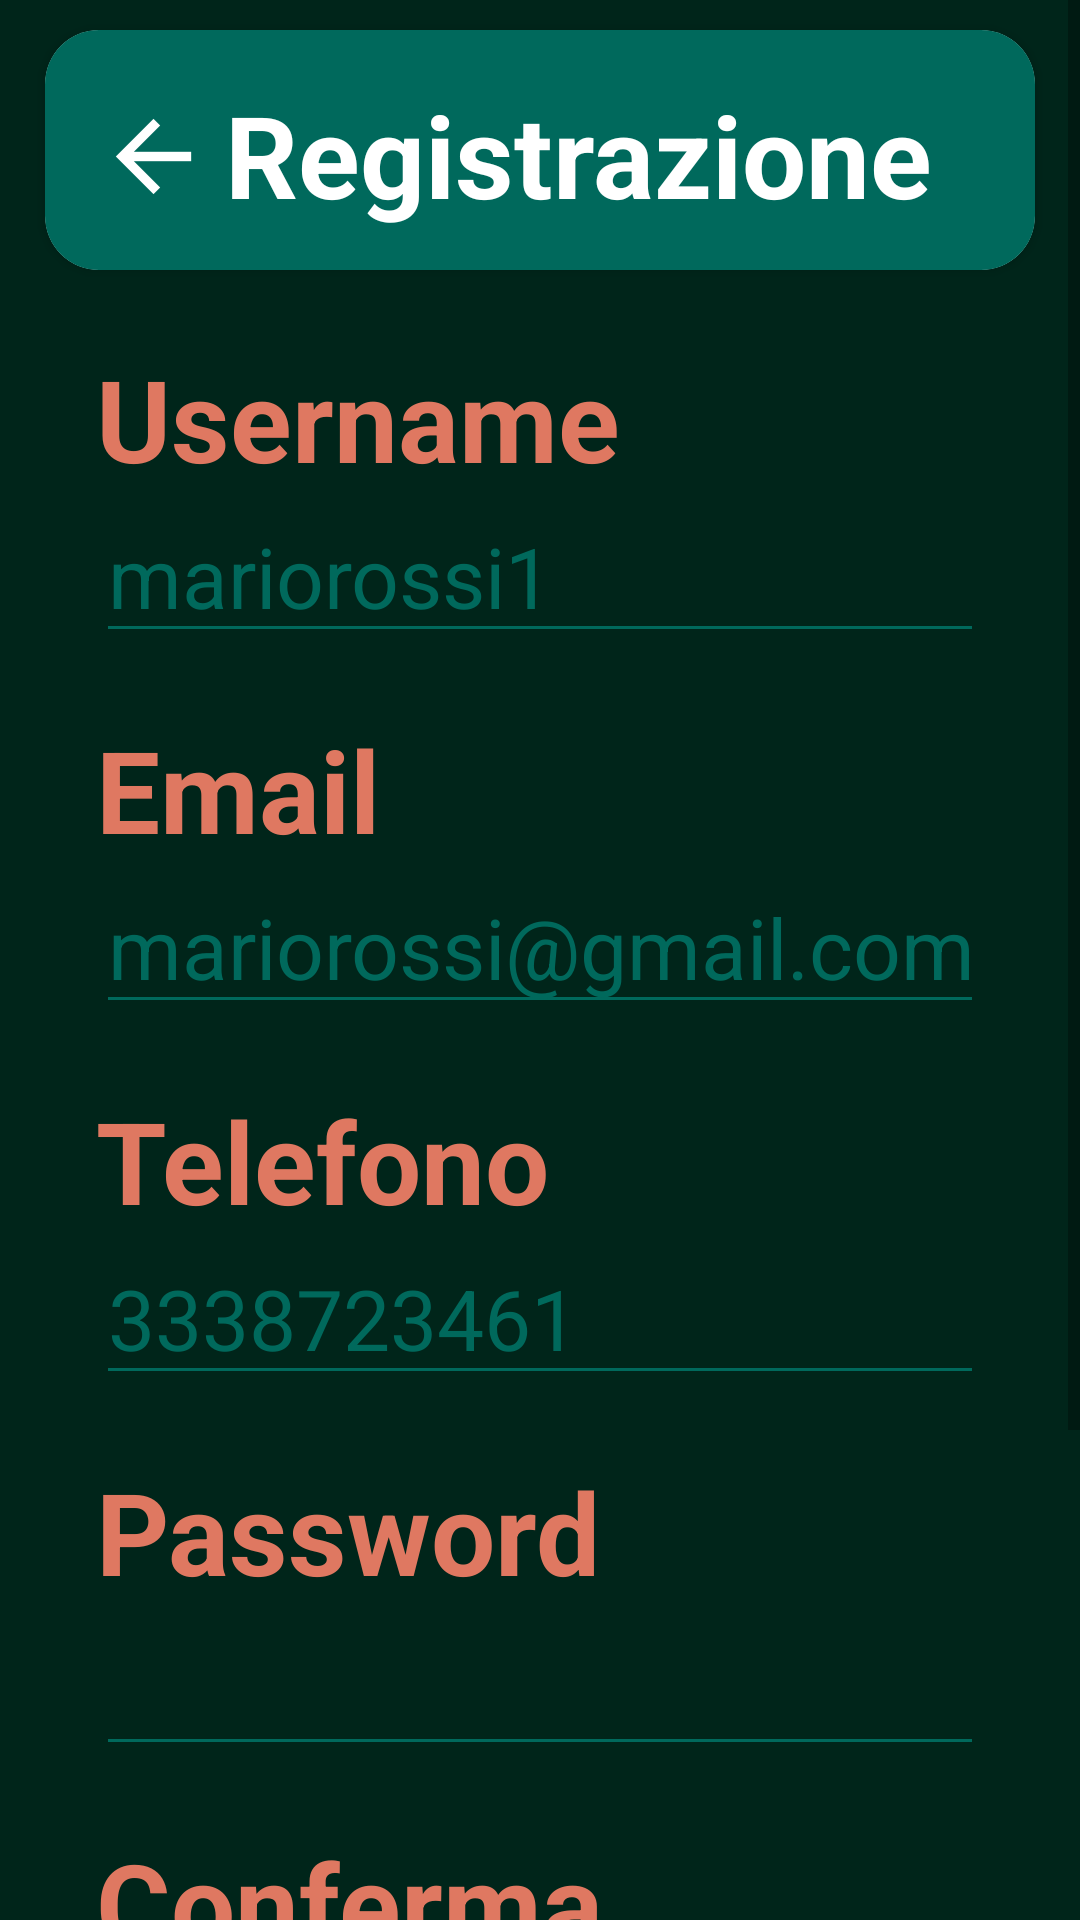

Layout XML and referenced resources for this Android screen:
<!-- AndroidManifest.xml: application theme Theme.MyPet3 -->
<!-- res/layout/activity_registr.xml -->
<?xml version="1.0" encoding="utf-8"?>
<androidx.constraintlayout.widget.ConstraintLayout xmlns:android="http://schemas.android.com/apk/res/android"
    xmlns:app="http://schemas.android.com/apk/res-auto"
    xmlns:tools="http://schemas.android.com/tools"
    android:layout_width="match_parent"
    android:layout_height="match_parent"
    android:background="#00251a"
    android:backgroundTint="#00251a">

    <ScrollView
        android:layout_width="match_parent"
        android:layout_height="match_parent">

        <LinearLayout
            android:layout_width="match_parent"
            android:layout_height="wrap_content"

            android:orientation="vertical" >


            <androidx.cardview.widget.CardView
                android:id="@+id/cvSpecie"
                android:layout_width="match_parent"
                android:layout_height="80dp"
                android:layout_gravity="center"
                android:layout_marginTop="10dp"
                android:layout_marginBottom="10dp"
                app:cardCornerRadius="18dp"
                android:layout_marginStart="15dp"
                android:layout_marginEnd="15dp"
                app:layout_constraintEnd_toEndOf="parent"
                app:layout_constraintStart_toStartOf="parent">

                <RelativeLayout
                    android:layout_width="match_parent"
                    android:layout_height="match_parent"
                    android:background="#00695c">

                    <androidx.constraintlayout.widget.ConstraintLayout
                        android:layout_width="match_parent"
                        android:layout_height="match_parent">

                        <ImageButton
                            android:id="@+id/btnClose"
                            android:layout_width="72dp"
                            android:layout_height="74dp"
                            android:layout_marginTop="5dp"
                            android:backgroundTint="#00FFFFFF"
                            android:tint="#FFFFFF"
                            app:layout_constraintStart_toStartOf="parent"
                            app:layout_constraintTop_toTopOf="parent"
                            app:srcCompat="@mipmap/ic_backarr3_foreground"
                            tools:ignore="MissingConstraints,UseAppTint" />

                        <TextView
                            android:id="@+id/textView7"
                            android:layout_width="match_parent"
                            android:layout_height="wrap_content"
                            android:layout_marginStart="60dp"
                            android:layout_marginTop="16dp"
                            android:text="Registrazione"
                            android:textColor="#FFFFFF"
                            android:textSize="38sp"
                            android:textStyle="bold"
                            app:layout_constraintStart_toStartOf="parent"
                            app:layout_constraintTop_toTopOf="parent"
                            tools:ignore="MissingConstraints" />
                    </androidx.constraintlayout.widget.ConstraintLayout>

                </RelativeLayout>
            </androidx.cardview.widget.CardView>
            <TextView
                android:id="@+id/textView3"
                android:layout_width="wrap_content"
                android:layout_height="wrap_content"
                android:layout_marginStart="32dp"
                android:layout_marginTop="14dp"
                android:text="Username"
                android:textStyle="bold"
                android:textColor="#DF7861"
                android:textSize="38sp"
                android:layout_marginEnd="15dp"
                app:layout_constraintEnd_toEndOf="parent"
                app:layout_constraintStart_toStartOf="parent"/>

            <EditText
                android:id="@+id/tvUsername"
                android:layout_width="match_parent"
                android:layout_marginEnd="32dp"
                app:layout_constraintEnd_toEndOf="parent"
                app:layout_constraintStart_toStartOf="parent"
                android:layout_height="53dp"
                android:layout_marginStart="32dp"
                android:layout_marginTop="0dp"
                android:textColor="#ECB390"
                android:textColorHint="#00695c"
                android:backgroundTint="#00695c"
                android:ems="10"
                android:inputType="textVisiblePassword|textNoSuggestions"
                android:hint="mariorossi1"
                android:textSize="28sp" />
            <TextView
                android:id="@+id/textView5"
                android:layout_width="wrap_content"
                android:layout_height="wrap_content"
                android:layout_marginStart="32dp"
                android:layout_marginTop="20dp"
                android:text="Email"
                android:textStyle="bold"
                android:textColor="#DF7861"
                android:textSize="38sp" />

            <EditText
                android:id="@+id/txtEmail"
                android:layout_width="match_parent"
                android:layout_height="53dp"
                android:layout_marginStart="32dp"
                android:layout_marginEnd="32dp"
                app:layout_constraintEnd_toEndOf="parent"
                app:layout_constraintStart_toStartOf="parent"
                android:ems="10"
                android:textColor="#ECB390"
                android:textColorHint="#00695c"
                android:backgroundTint="#00695c"
                android:inputType="textEmailAddress"
                android:hint="mariorossi@gmail.com"
                android:textSize="28sp"/>

            <TextView
                android:id="@+id/textView10"
                android:layout_width="wrap_content"
                android:layout_height="wrap_content"
                android:layout_marginStart="32dp"
                android:layout_marginTop="20dp"
                android:text="Telefono"
                android:textStyle="bold"
                android:textColor="#DF7861"
                android:textSize="38sp"/>


            <EditText
                android:id="@+id/txtTel"
                android:layout_width="match_parent"
                android:layout_height="53dp"
                android:layout_marginStart="32dp"
                android:layout_marginEnd="32dp"
                app:layout_constraintEnd_toEndOf="parent"
                app:layout_constraintStart_toStartOf="parent"
                android:ems="10"
                android:inputType="phone"
                android:hint="3338723461"
                android:textColor="#ECB390"
                android:textColorHint="#00695c"
                android:backgroundTint="#00695c"
                android:textSize="28sp" />



            <TextView
                android:id="@+id/lblPass"
                android:layout_width="wrap_content"
                android:layout_height="wrap_content"
                android:layout_marginStart="32dp"
                android:layout_marginEnd="32dp"
                app:layout_constraintEnd_toEndOf="parent"
                app:layout_constraintStart_toStartOf="parent"
                android:layout_marginTop="20dp"
                android:text="Password"
                android:textStyle="bold"
                android:textColor="#DF7861"
                android:textSize="38sp" />

            <EditText
                android:id="@+id/txtPass"
                android:layout_width="match_parent"
                android:layout_height="53dp"
                android:layout_marginStart="32dp"
                android:layout_marginEnd="32dp"
                app:layout_constraintEnd_toEndOf="parent"
                app:layout_constraintStart_toStartOf="parent"
                android:ems="10"
                android:textColor="#ECB390"
                android:textColorHint="#00695c"
                android:backgroundTint="#00695c"
                android:inputType="textPassword"
                android:text=""
                android:textSize="28sp" />

            <TextView
                android:id="@+id/lblPassConf"
                android:layout_width="wrap_content"
                android:layout_height="wrap_content"
                android:layout_marginStart="32dp"
                android:layout_marginTop="20dp"
                android:text="Conferma Password"
                android:textStyle="bold"
                android:textColor="#DF7861"
                android:textSize="38sp" />

            <EditText
                android:id="@+id/txtPassConf"
                android:layout_width="match_parent"
                android:layout_height="53dp"
                android:layout_marginStart="32dp"
                android:layout_marginEnd="32dp"
                app:layout_constraintEnd_toEndOf="parent"
                app:layout_constraintStart_toStartOf="parent"
                android:ems="10"
                android:inputType="textPassword"
                android:textColor="#ECB390"
                android:textColorHint="#00695c"
                android:backgroundTint="#00695c"
                android:text=""
                android:textSize="28sp" />

            <Button
                android:id="@+id/btnRegistr"
                android:layout_width="wrap_content"
                android:layout_height="wrap_content"
                android:layout_marginEnd="32dp"
                android:layout_gravity="right"
                app:layout_constraintEnd_toEndOf="parent"
                app:layout_constraintStart_toStartOf="parent"
                android:layout_marginBottom="30dp"
                android:layout_marginTop="20dp"
                android:backgroundTint="#DF7861"
                android:text="Registrati"
                android:textColor="#FFFFFF"
                android:textSize="24sp" />




        </LinearLayout>
    </ScrollView>

</androidx.constraintlayout.widget.ConstraintLayout>
<!-- resources referenced by this layout -->
<resources>
  <!-- mipmap ic_backarr3_foreground: png bitmap (mipmap-hdpi, 408 bytes) -->
  <style name="Theme.MyPet3" parent="Theme.MaterialComponents.DayNight.NoActionBar">
          
          <item name="colorPrimary">@color/purple_500</item>
          <item name="colorPrimaryVariant">@color/purple_700</item>
          <item name="colorOnPrimary">@color/white</item>
          
          <item name="colorSecondary">@color/teal_200</item>
          <item name="colorSecondaryVariant">@color/teal_700</item>
          <item name="colorOnSecondary">@color/black</item>
          
          <item name="android:statusBarColor" tools:targetApi="l">#00695c</item>
          
      </style>
  <!-- not gathered from this repository: default colours our renderer supplied (Android Studio template values) -->
  <color name="purple_500">#FF6200EE</color>
  <color name="purple_700">#FF3700B3</color>
  <color name="teal_200">#FF03DAC5</color>
  <color name="teal_700">#FF018786</color>
  <color name="black">#FF000000</color>
  <color name="white">#FFFFFFFF</color>
</resources>
